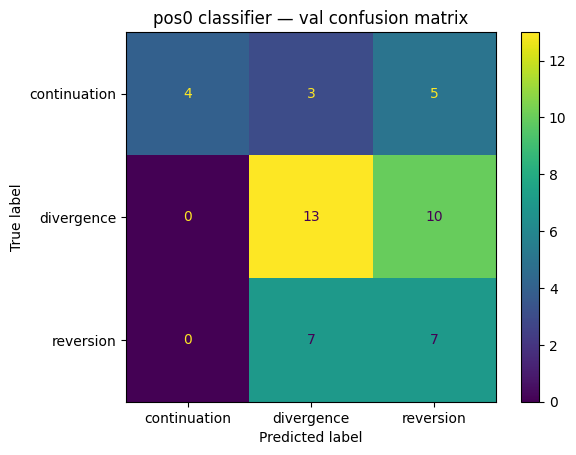

The data file committed next to this chart (first rows):
det_z_score, det_spread, side, dte, bucket, det_dist_std, det_dist_count, det_fut_ltq, det_oi_fut, det_ltq, det_fut_ba, det_eq_ba, klass, pred_klass, pred_dur, pred_rev
2.643, 1.244, 1, 9, 0, 0.3136, 21497, 125, 5928250, 4963, 10.1, 22.45, reversion, divergence, 11281, -0.4344
-2.017, -0.2408, -1, 8, 0, 0.2984, 18188, 1500, 5923500, 4730, 7.95, 5.0, reversion, reversion, 977.8, -0.007072
-2.236, -0.4203, -1, 3, 0, 0.3427, 33880, 1250, 5236750, 5837, 9.95, 8.95, reversion, divergence, 2354, -0.2788
-2.477, 0.002222, -1, 18, 0, 0.2301, 15299, 6875, 9782375, 5382, 6.85, 4.4, reversion, reversion, 2580, 0.7755
-2.715, -0.04424, -1, 18, 0, 0.2245, 11473, 1002, 7523250, 1.0, 45.4, 5.9, divergence, divergence, 3802, -0.154
